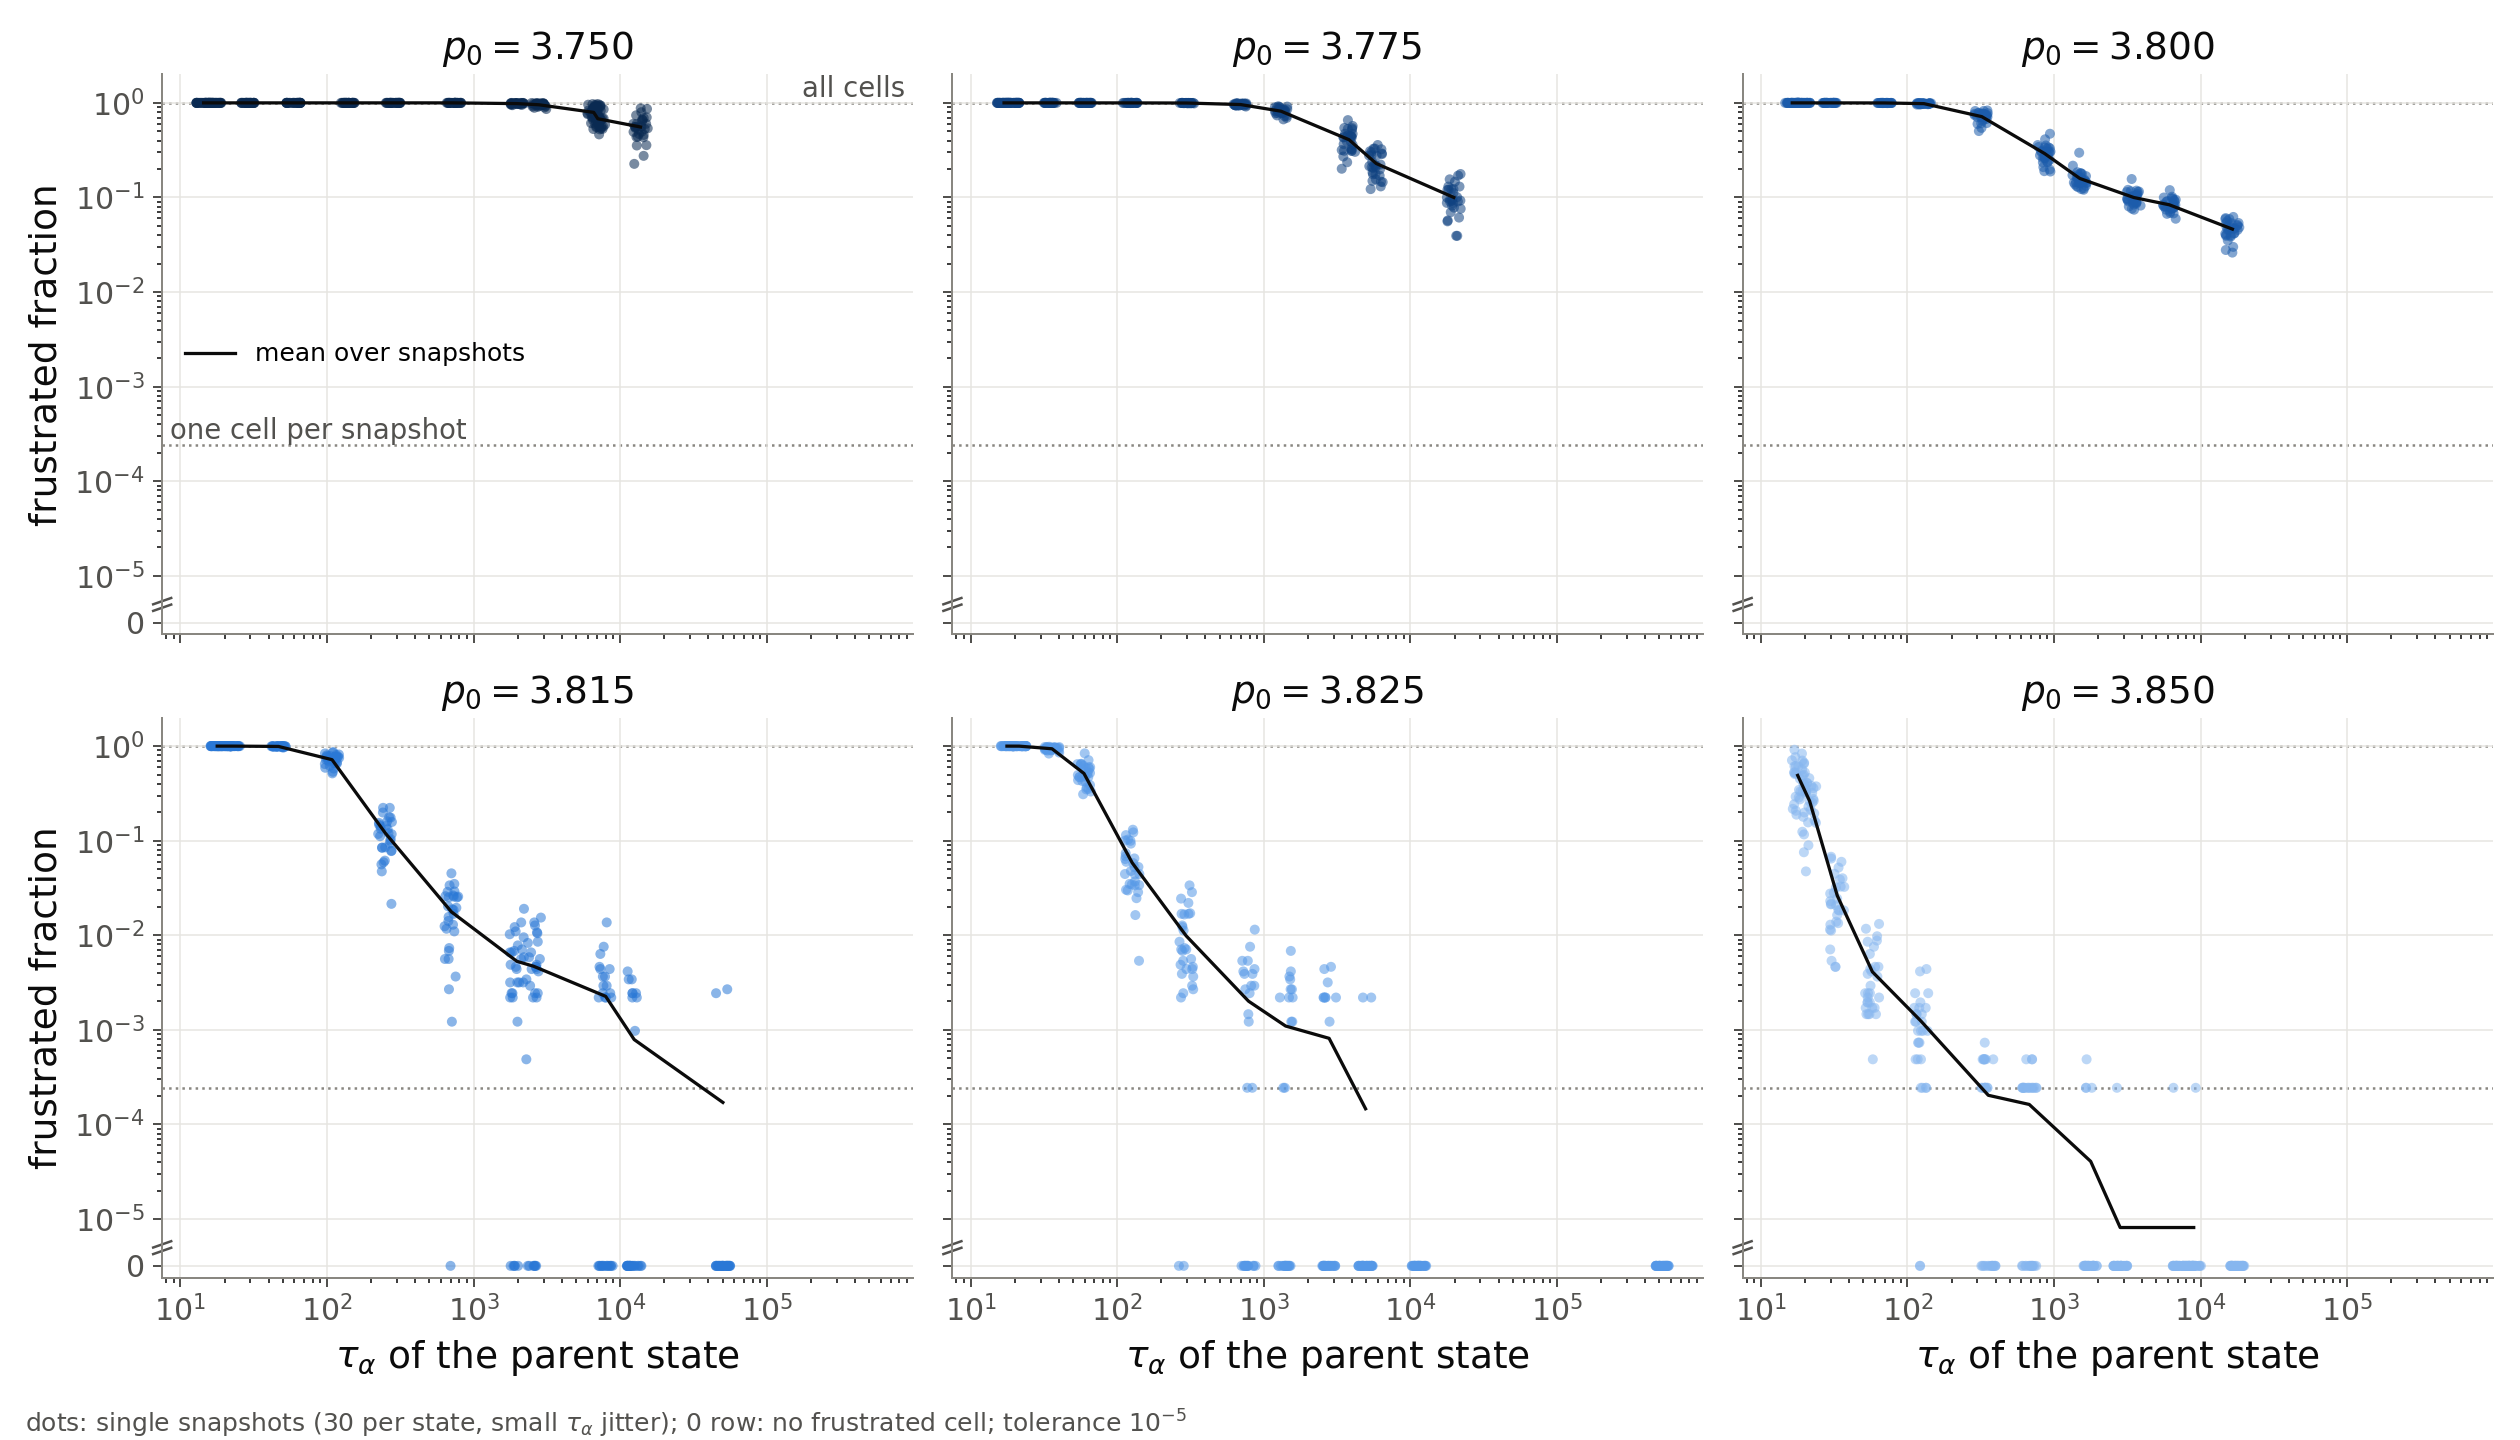

Source data for this figure (header and first rows):
p0, T, idx, rec, E, status, rigid, s, n_frustrated, f_frustrated, f_frustrated_eps1e-06, f_frustrated_eps1e-04, f_frustrated_literalA, n_z4, n_frustrated_z4, n_z5, n_frustrated_z5, n_z6, n_frustrated_z6, n_z7plus, n_frustrated_z7plus
3.75, 0.1695, 0, 108, 15.68, conv, 1, nan, 4096, 1, 1, 1, 1, 37, 37, 959, 959, 2151, 2151, 949, 949
3.75, 0.1695, 0, 109, 14.38, conv, 1, nan, 4096, 1, 1, 1, 1, 32, 32, 928, 928, 2205, 2205, 931, 931
3.75, 0.1695, 0, 110, 16.42, conv, 1, nan, 4096, 1, 1, 1, 1, 33, 33, 978, 978, 2133, 2133, 952, 952
3.75, 0.1695, 1, 108, 15.22, conv, 1, nan, 4096, 1, 1, 1, 1, 43, 43, 939, 939, 2180, 2180, 934, 934
3.75, 0.1695, 1, 109, 15.72, conv, 1, nan, 4096, 1, 1, 1, 1, 37, 37, 933, 933, 2203, 2203, 923, 923
3.75, 0.1695, 1, 110, 16.35, conv, 1, nan, 4096, 1, 1, 1, 1, 40, 40, 953, 953, 2160, 2160, 943, 943
3.75, 0.1695, 2, 108, 17.2, conv, 1, nan, 4096, 1, 1, 1, 1, 41, 41, 974, 974, 2122, 2122, 959, 959
3.75, 0.1695, 2, 109, 15.88, conv, 1, nan, 4096, 1, 1, 1, 1, 34, 34, 989, 989, 2101, 2101, 972, 972
3.75, 0.1695, 2, 110, 16.88, conv, 1, nan, 4096, 1, 1, 1, 1, 39, 39, 954, 954, 2156, 2156, 947, 947
3.75, 0.1695, 3, 108, 16.76, conv, 1, nan, 4096, 1, 1, 1, 1, 35, 35, 968, 968, 2143, 2143, 950, 950
3.75, 0.1695, 3, 109, 15.78, conv, 1, nan, 4096, 1, 1, 1, 1, 28, 28, 980, 980, 2134, 2134, 954, 954
3.75, 0.1695, 3, 110, 14.87, conv, 1, nan, 4096, 1, 1, 1, 1, 42, 42, 961, 961, 2120, 2120, 973, 973
3.75, 0.1695, 4, 108, 13.79, conv, 1, nan, 4096, 1, 1, 1, 1, 27, 27, 924, 924, 2230, 2230, 915, 915
3.75, 0.1695, 4, 109, 16.29, conv, 1, nan, 4096, 1, 1, 1, 1, 28, 28, 1012, 1012, 2076, 2076, 980, 980
3.75, 0.1695, 4, 110, 16.08, conv, 1, nan, 4096, 1, 1, 1, 1, 42, 42, 965, 965, 2132, 2132, 957, 957
3.75, 0.1695, 5, 108, 14.32, conv, 1, nan, 4096, 1, 1, 1, 1, 30, 30, 955, 955, 2181, 2181, 930, 930
3.75, 0.1695, 5, 109, 15.82, conv, 1, nan, 4096, 1, 1, 1, 1, 40, 40, 934, 934, 2194, 2194, 928, 928
3.75, 0.1695, 5, 110, 14.74, conv, 1, nan, 4096, 1, 1, 1, 1, 37, 37, 934, 934, 2199, 2199, 926, 926
3.75, 0.1695, 6, 108, 15.78, conv, 1, nan, 4096, 1, 1, 1, 1, 25, 25, 967, 967, 2169, 2169, 935, 935
3.75, 0.1695, 6, 109, 15.33, conv, 1, nan, 4096, 1, 1, 1, 1, 34, 34, 969, 969, 2123, 2123, 970, 970
3.75, 0.1695, 6, 110, 14.59, conv, 1, nan, 4096, 1, 1, 1, 1, 32, 32, 934, 934, 2210, 2210, 920, 920
3.75, 0.1695, 7, 108, 15.17, conv, 1, nan, 4096, 1, 1, 1, 1, 39, 39, 961, 961, 2141, 2141, 955, 955
3.75, 0.1695, 7, 109, 15.26, conv, 1, nan, 4096, 1, 1, 1, 1, 34, 34, 958, 958, 2155, 2155, 949, 949
3.75, 0.1695, 7, 110, 16.48, conv, 1, nan, 4096, 1, 1, 1, 1, 42, 42, 959, 959, 2132, 2132, 963, 963
3.75, 0.1695, 8, 108, 15.75, conv, 1, nan, 4096, 1, 1, 1, 1, 36, 36, 978, 978, 2128, 2128, 954, 954
3.75, 0.1695, 8, 109, 14.55, conv, 1, nan, 4096, 1, 1, 1, 1, 35, 35, 935, 935, 2206, 2206, 920, 920
3.75, 0.1695, 8, 110, 16.31, conv, 1, nan, 4096, 1, 1, 1, 1, 39, 39, 975, 975, 2110, 2110, 972, 972
3.75, 0.1695, 9, 108, 16.49, conv, 1, nan, 4096, 1, 1, 1, 1, 47, 47, 936, 936, 2173, 2173, 940, 940
3.75, 0.1695, 9, 109, 16.49, conv, 1, nan, 4096, 1, 1, 1, 1, 44, 44, 986, 986, 2071, 2071, 995, 995
3.75, 0.1695, 9, 110, 14.66, conv, 1, nan, 4096, 1, 1, 1, 1, 32, 32, 982, 982, 2119, 2119, 963, 963
3.75, 0.1508, 0, 108, 13.71, conv, 1, nan, 4096, 1, 1, 1, 1, 39, 39, 931, 931, 2189, 2189, 937, 937
3.75, 0.1508, 0, 109, 14.2, conv, 1, nan, 4096, 1, 1, 1, 1, 28, 28, 963, 963, 2161, 2161, 944, 944
3.75, 0.1508, 0, 110, 13.7, conv, 1, nan, 4096, 1, 1, 1, 1, 31, 31, 923, 923, 2230, 2230, 912, 912
3.75, 0.1508, 1, 108, 13.72, conv, 1, nan, 4096, 1, 1, 1, 1, 25, 25, 963, 963, 2161, 2161, 947, 947
3.75, 0.1508, 1, 109, 13.43, conv, 1, nan, 4096, 1, 1, 1, 1, 27, 27, 942, 942, 2196, 2196, 931, 931
3.75, 0.1508, 1, 110, 13.41, conv, 1, nan, 4096, 1, 1, 1, 1, 30, 30, 936, 936, 2216, 2216, 914, 914
3.75, 0.1508, 2, 108, 13.53, conv, 1, nan, 4096, 1, 1, 1, 1, 29, 29, 918, 918, 2251, 2251, 898, 898
3.75, 0.1508, 2, 109, 12.6, conv, 1, nan, 4096, 1, 1, 1, 1, 16, 16, 934, 934, 2259, 2259, 887, 887
3.75, 0.1508, 2, 110, 14.4, conv, 1, nan, 4096, 1, 1, 1, 1, 29, 29, 952, 952, 2183, 2183, 932, 932
3.75, 0.1508, 3, 108, 13.77, conv, 1, nan, 4096, 1, 1, 1, 1, 32, 32, 923, 923, 2223, 2223, 918, 918
3.75, 0.1508, 3, 109, 14.75, conv, 1, nan, 4096, 1, 1, 1, 1, 36, 36, 960, 960, 2143, 2143, 957, 957
3.75, 0.1508, 3, 110, 14.18, conv, 1, nan, 4096, 1, 1, 1, 1, 32, 32, 935, 935, 2194, 2194, 935, 935
3.75, 0.1508, 4, 108, 14.78, conv, 1, nan, 4096, 1, 1, 1, 1, 26, 26, 938, 938, 2225, 2225, 907, 907
3.75, 0.1508, 4, 109, 14.22, conv, 1, nan, 4096, 1, 1, 1, 1, 29, 29, 962, 962, 2172, 2172, 933, 933
3.75, 0.1508, 4, 110, 14.34, conv, 1, nan, 4096, 1, 1, 1, 1, 35, 35, 936, 936, 2193, 2193, 932, 932
3.75, 0.1508, 5, 108, 14.45, conv, 1, nan, 4096, 1, 1, 1, 1, 40, 40, 932, 932, 2180, 2180, 944, 944
3.75, 0.1508, 5, 109, 14.08, conv, 1, nan, 4096, 1, 1, 1, 1, 35, 35, 952, 952, 2168, 2168, 941, 941
3.75, 0.1508, 5, 110, 12.94, conv, 1, nan, 4096, 1, 1, 1, 1, 34, 34, 918, 918, 2222, 2222, 922, 922
3.75, 0.1508, 6, 108, 13.7, conv, 1, nan, 4096, 1, 1, 1, 1, 29, 29, 959, 959, 2174, 2174, 934, 934
3.75, 0.1508, 6, 109, 14.11, conv, 1, nan, 4096, 1, 1, 1, 1, 26, 26, 931, 931, 2246, 2246, 893, 893
3.75, 0.1508, 6, 110, 13.61, conv, 1, nan, 4096, 1, 1, 1, 1, 23, 23, 938, 938, 2234, 2234, 901, 901
3.75, 0.1508, 7, 108, 13.95, conv, 1, nan, 4096, 1, 1, 1, 1, 31, 31, 949, 949, 2181, 2181, 935, 935
3.75, 0.1508, 7, 109, 14.61, conv, 1, nan, 4096, 1, 1, 1, 1, 33, 33, 945, 945, 2185, 2185, 933, 933
3.75, 0.1508, 7, 110, 14.5, conv, 1, nan, 4096, 1, 1, 1, 1, 40, 40, 924, 924, 2209, 2209, 923, 923
3.75, 0.1508, 8, 108, 16.16, conv, 1, nan, 4096, 1, 1, 1, 1, 47, 47, 953, 953, 2132, 2132, 964, 964
3.75, 0.1508, 8, 109, 13.95, conv, 1, nan, 4096, 1, 1, 1, 1, 25, 25, 954, 954, 2205, 2205, 912, 912
3.75, 0.1508, 8, 110, 14.08, conv, 1, nan, 4096, 1, 1, 1, 1, 41, 41, 915, 915, 2230, 2230, 910, 910
3.75, 0.1508, 9, 108, 14.3, conv, 1, nan, 4096, 1, 1, 1, 1, 40, 40, 936, 936, 2166, 2166, 954, 954
3.75, 0.1508, 9, 109, 12.89, conv, 1, nan, 4096, 1, 1, 1, 1, 19, 19, 966, 966, 2186, 2186, 925, 925
3.75, 0.1508, 9, 110, 16.58, conv, 1, nan, 4096, 1, 1, 1, 1, 40, 40, 975, 975, 2099, 2099, 982, 982
... 2,040 more rows
